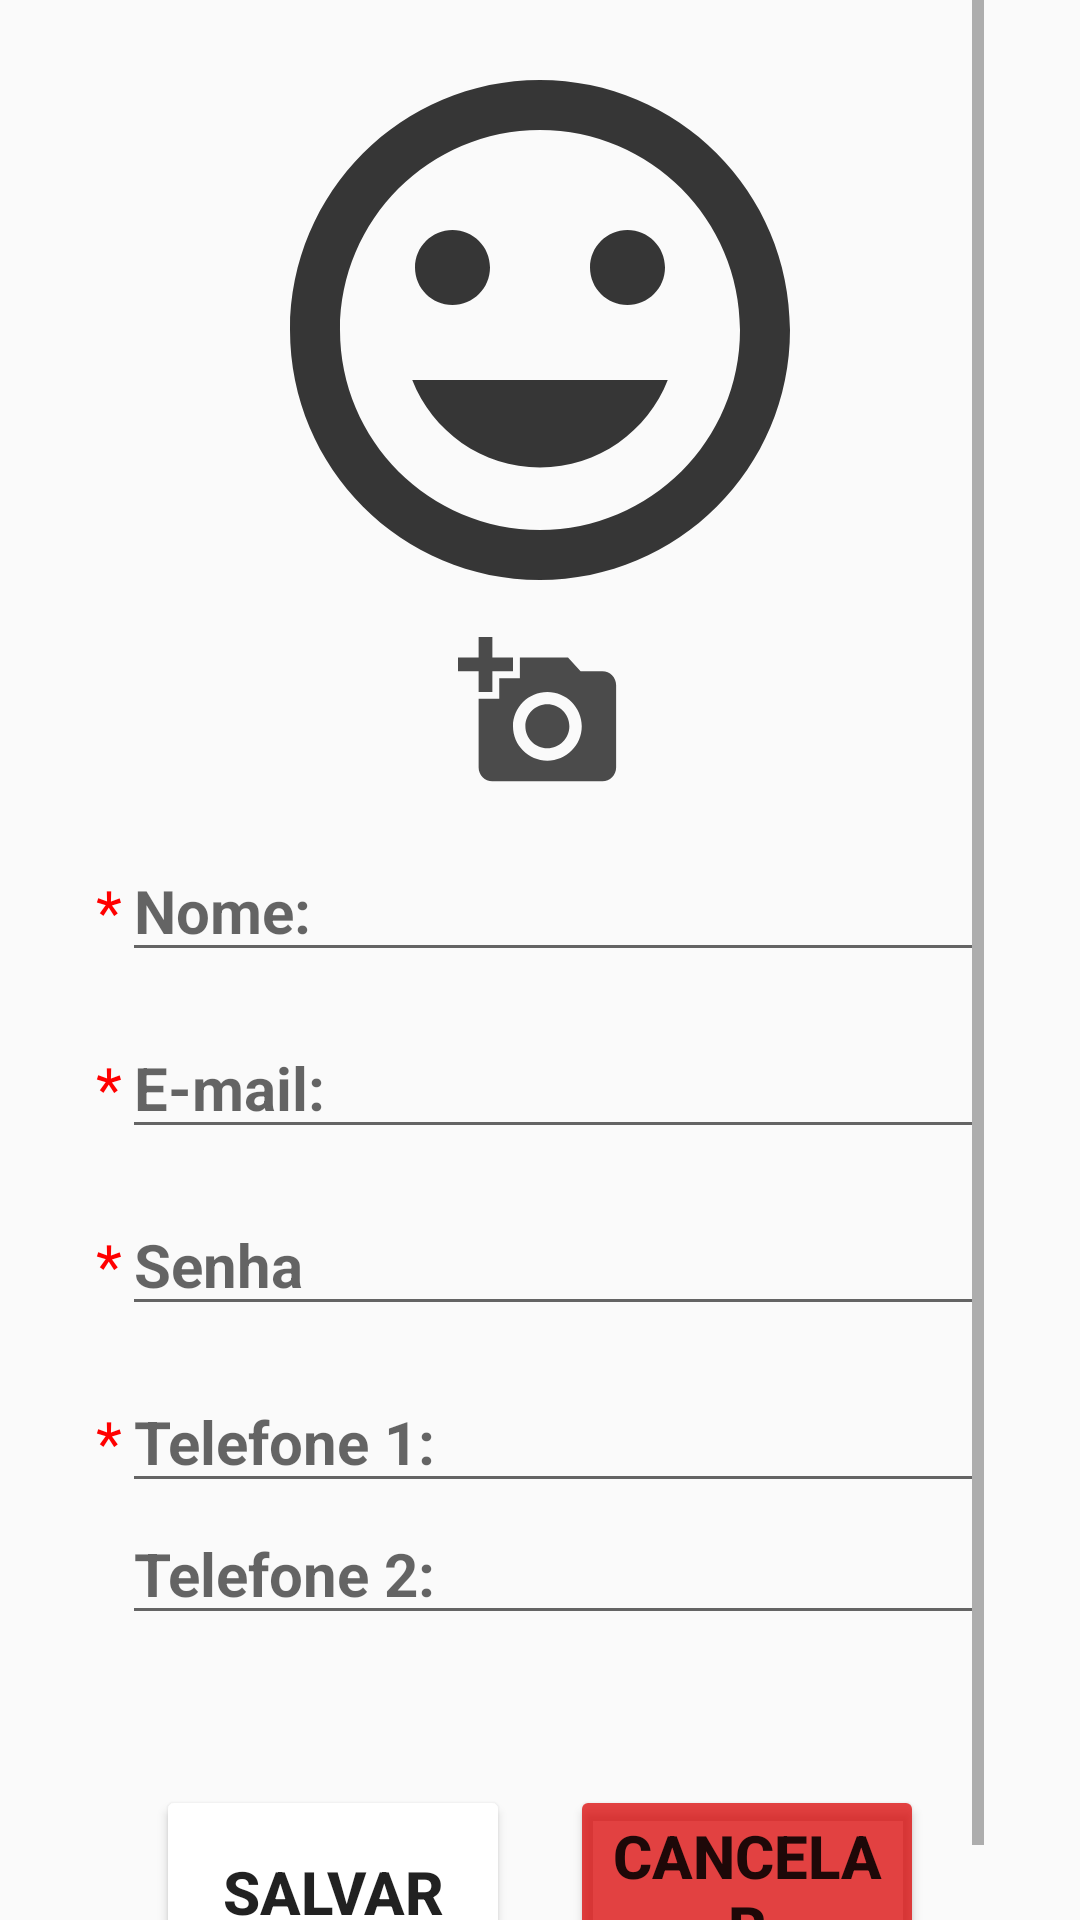

Reconstruct the res/layout file that produces this screen, plus the resources it refers to.
<!-- AndroidManifest.xml: application theme AppTheme -->
<!-- res/layout/activity_editar_perfil.xml -->
<?xml version="1.0" encoding="utf-8"?>
<androidx.constraintlayout.widget.ConstraintLayout xmlns:android="http://schemas.android.com/apk/res/android"
    xmlns:app="http://schemas.android.com/apk/res-auto"
    xmlns:tools="http://schemas.android.com/tools"
    android:layout_width="match_parent"
    android:layout_height="match_parent"
    tools:context=".EditarPerfilActivity">

    <LinearLayout
        android:id="@+id/linearLayout"
        android:layout_width="match_parent"
        android:layout_height="65dp"
        android:elevation="10dp"
        android:visibility="gone"
        app:layout_constraintEnd_toEndOf="parent"
        app:layout_constraintStart_toStartOf="parent"
        app:layout_constraintTop_toTopOf="parent">

        <ImageButton
            android:id="@+id/btnVoltar"
            android:layout_width="65dp"
            android:layout_height="wrap_content"
            android:layout_gravity="left"
            android:layout_weight="2"
            android:backgroundTint="#00FFFFFF"
            android:src="@drawable/ic_voltar_55dp"
            android:tint="@color/preto"
            android:visibility="invisible" />

        <ImageButton
            android:id="@+id/imageButton3"
            android:layout_width="wrap_content"
            android:layout_height="match_parent"
            android:layout_weight="25"
            android:src="@drawable/ic_add_55dp"
            android:visibility="invisible" />

        <ImageButton
            android:id="@+id/btnPerfil"
            android:layout_width="65dp"
            android:layout_height="match_parent"
            android:layout_weight="2"
            android:backgroundTint="#00FFFFFF"
            android:src="@drawable/ic_add_55dp"
            android:visibility="invisible" />

    </LinearLayout>


    <ScrollView
        android:id="@+id/scrollView3"
        android:layout_width="0dp"
        android:layout_height="0dp"
        android:layout_marginStart="32dp"
        android:layout_marginEnd="32dp"
        app:layout_constraintBottom_toBottomOf="parent"
        app:layout_constraintEnd_toEndOf="parent"
        app:layout_constraintStart_toStartOf="parent"
        app:layout_constraintTop_toBottomOf="@+id/linearLayout"
        app:layout_constraintVertical_bias="0.0">

        <LinearLayout
            android:layout_width="match_parent"
            android:layout_height="wrap_content"
            android:gravity="center"
            android:orientation="vertical">

            <TextView
                android:id="@+id/tvIdUsuario"
                android:layout_width="match_parent"
                android:layout_height="wrap_content"
                android:text="0"
                android:visibility="gone" />

            <ImageView
                android:id="@+id/imvImagem"
                android:layout_width="match_parent"
                android:layout_height="200dp"
                android:layout_marginTop="10dp"
                android:src="@drawable/ic_mood_55dp" />

            <ImageButton
                android:id="@+id/btnAddFoto"
                android:layout_width="match_parent"
                android:layout_height="55dp"
                android:alpha=".7"
                android:backgroundTint="#00000000"
                android:src="@drawable/ic_add_foto_55dp" />

            <LinearLayout
                android:layout_width="match_parent"
                android:layout_height="match_parent"
                android:orientation="horizontal"
                android:layout_marginTop="15dp">

                <TextView
                    android:id="@+id/textView11"
                    android:layout_width="wrap_content"
                    android:layout_height="wrap_content"
                    android:text="*"
                    android:textColor="#FF0000"
                    android:textSize="20sp" />

                <EditText
                    android:id="@+id/edtNome"
                    android:layout_width="match_parent"
                    android:layout_height="wrap_content"
                    android:layout_weight="0"
                    android:ems="10"
                    android:hint="@string/nome"
                    android:inputType="textPersonName"
                    android:textAllCaps="false"
                    android:textSize="20sp"
                    android:textStyle="bold" />

            </LinearLayout>


            <LinearLayout
                android:layout_width="match_parent"
                android:layout_height="match_parent"
                android:orientation="horizontal"
                android:layout_marginTop="15dp">

                <TextView
                    android:id="@+id/textView21"
                    android:layout_width="wrap_content"
                    android:layout_height="wrap_content"
                    android:text="*"
                    android:textColor="#FF0000"
                    android:textSize="20sp" />

                <EditText
                    android:id="@+id/edtEmail"
                    android:layout_width="match_parent"
                    android:layout_height="wrap_content"
                    android:ems="10"
                    android:hint="@string/email"
                    android:inputType="textEmailAddress"
                    android:textSize="20sp"
                    android:textStyle="bold" />
            </LinearLayout>

            <LinearLayout
                android:layout_width="match_parent"
                android:layout_height="match_parent"
                android:orientation="horizontal"
                android:layout_marginTop="15dp">

                <TextView
                    android:id="@+id/textView20"
                    android:layout_width="wrap_content"
                    android:layout_height="wrap_content"
                    android:text="*"
                    android:textColor="#FF0000"
                    android:textSize="20sp" />

                <EditText
                    android:id="@+id/edtSenha"
                    android:layout_width="match_parent"
                    android:layout_height="wrap_content"
                    android:ems="10"
                    android:hint="@string/senha"
                    android:inputType="textPassword"
                    android:textSize="20sp"
                    android:textStyle="bold" />

            </LinearLayout>

            <LinearLayout
                android:layout_width="match_parent"
                android:layout_height="match_parent"
                android:orientation="horizontal"
                android:layout_marginTop="15dp">

                <TextView
                    android:id="@+id/textView12"
                    android:layout_width="wrap_content"
                    android:layout_height="wrap_content"
                    android:text="*"
                    android:textColor="#FF0000"
                    android:textSize="20sp" />

                <EditText
                    android:id="@+id/edtTelefone1"
                    android:layout_width="match_parent"
                    android:layout_height="wrap_content"
                    android:ems="10"
                    android:hint="@string/telefone1"
                    android:inputType="phone"
                    android:textSize="20sp"
                    android:textStyle="bold" />
            </LinearLayout>

            <LinearLayout
                android:layout_width="match_parent"
                android:layout_height="match_parent"
                android:orientation="horizontal">

                <TextView
                    android:id="@+id/textView22"
                    android:layout_width="wrap_content"
                    android:layout_height="wrap_content"
                    android:text="*"
                    android:textColor="#FF0000"
                    android:textSize="20sp"
                    android:visibility="invisible" />

                <EditText
                    android:id="@+id/edtTelefone2"
                    android:layout_width="match_parent"
                    android:layout_height="wrap_content"
                    android:ems="10"
                    android:hint="@string/telefone2"
                    android:inputType="phone"
                    android:textSize="20sp"
                    android:textStyle="bold" />
            </LinearLayout>

            <LinearLayout
                android:id="@+id/layoutBotao"
                android:layout_width="match_parent"
                android:layout_height="match_parent"
                android:layout_marginLeft="20dp"
                android:layout_marginTop="50dp"
                android:layout_marginRight="20dp"
                android:gravity="center"
                android:orientation="horizontal">

                <Button
                    android:id="@+id/btnSalvar"
                    android:layout_width="90dp"
                    android:layout_height="match_parent"
                    android:layout_marginRight="10dp"
                    android:layout_weight="1"
                    android:backgroundTint="@color/verdeCinza"
                    android:text="@string/salvar"
                    android:textAlignment="center"
                    android:textSize="20sp"
                    android:textStyle="bold" />

                <Button
                    android:id="@+id/btnCancelar"
                    android:layout_width="90dp"
                    android:layout_height="match_parent"
                    android:layout_marginLeft="10dp"
                    android:layout_weight="1"
                    android:backgroundTint="#BEDB0303"
                    android:text="@string/cancelar"
                    android:textSize="20sp"
                    android:textStyle="bold" />
            </LinearLayout>

        </LinearLayout>
    </ScrollView>

</androidx.constraintlayout.widget.ConstraintLayout>
<!-- resources referenced by this layout -->
<resources>
  <color name="preto">#000</color>
  <!-- drawable ic_add_55dp (drawable) -->
  <vector android:height="55dp" android:tint="#38A904"
      android:viewportHeight="24.0" android:viewportWidth="24.0"
      android:width="55dp" xmlns:android="http://schemas.android.com/apk/res/android">
      <path android:fillColor="#FF000000" android:pathData="M12,2C6.48,2 2,6.48 2,12s4.48,10 10,10 10,-4.48 10,-10S17.52,2 12,2zM17,13h-4v4h-2v-4L7,13v-2h4L11,7h2v4h4v2z"/>
  </vector>
  <!-- drawable ic_add_foto_55dp (drawable) -->
  <vector android:height="55dp" android:viewportHeight="24.0"
      android:viewportWidth="24.0" android:width="55dp" xmlns:android="http://schemas.android.com/apk/res/android">
      <path android:fillColor="#FF000000" android:pathData="M3,4L3,1h2v3h3v2L5,6v3L3,9L3,6L0,6L0,4h3zM6,10L6,7h3L9,4h7l1.83,2L21,6c1.1,0 2,0.9 2,2v12c0,1.1 -0.9,2 -2,2L5,22c-1.1,0 -2,-0.9 -2,-2L3,10h3zM13,19c2.76,0 5,-2.24 5,-5s-2.24,-5 -5,-5 -5,2.24 -5,5 2.24,5 5,5zM9.8,14c0,1.77 1.43,3.2 3.2,3.2s3.2,-1.43 3.2,-3.2 -1.43,-3.2 -3.2,-3.2 -3.2,1.43 -3.2,3.2z"/>
  </vector>
  <!-- drawable ic_mood_55dp (drawable) -->
  <vector android:alpha="0.91" android:height="55dp"
      android:tint="#222222" android:viewportHeight="24.0"
      android:viewportWidth="24.0" android:width="55dp" xmlns:android="http://schemas.android.com/apk/res/android">
      <path android:fillColor="#FF000000" android:pathData="M11.99,2C6.47,2 2,6.48 2,12s4.47,10 9.99,10C17.52,22 22,17.52 22,12S17.52,2 11.99,2zM12,20c-4.42,0 -8,-3.58 -8,-8s3.58,-8 8,-8 8,3.58 8,8 -3.58,8 -8,8zM15.5,11c0.83,0 1.5,-0.67 1.5,-1.5S16.33,8 15.5,8 14,8.67 14,9.5s0.67,1.5 1.5,1.5zM8.5,11c0.83,0 1.5,-0.67 1.5,-1.5S9.33,8 8.5,8 7,8.67 7,9.5 7.67,11 8.5,11zM12,17.5c2.33,0 4.31,-1.46 5.11,-3.5L6.89,14c0.8,2.04 2.78,3.5 5.11,3.5z"/>
  </vector>
  <!-- drawable ic_voltar_55dp (drawable) -->
  <vector android:height="55dp" android:viewportHeight="24.0"
      android:viewportWidth="24.0" android:width="55dp" xmlns:android="http://schemas.android.com/apk/res/android">
      <path android:fillColor="#FF000000" android:pathData="M21,11H6.83l3.58,-3.59L9,6l-6,6 6,6 1.41,-1.41L6.83,13H21z"/>
  </vector>
  <string name="cancelar">CANCELAR</string>
  <string name="email">E-mail:</string>
  <string name="nome">Nome:</string>
  <string name="salvar">SALVAR</string>
  <string name="senha">Senha</string>
  <string name="telefone1">Telefone 1:</string>
  <string name="telefone2">Telefone 2:</string>
  <style name="AppTheme" parent="Theme.AppCompat.Light.DarkActionBar">
          
          <item name="colorPrimary">@color/colorPrimary</item>
          <item name="colorPrimaryDark">@color/colorPrimary</item>
          <item name="colorAccent">@color/colorAccent</item>
      </style>
  <color name="colorPrimary">#FFEB3B</color>
  <color name="colorAccent">#D81B60</color>
</resources>
